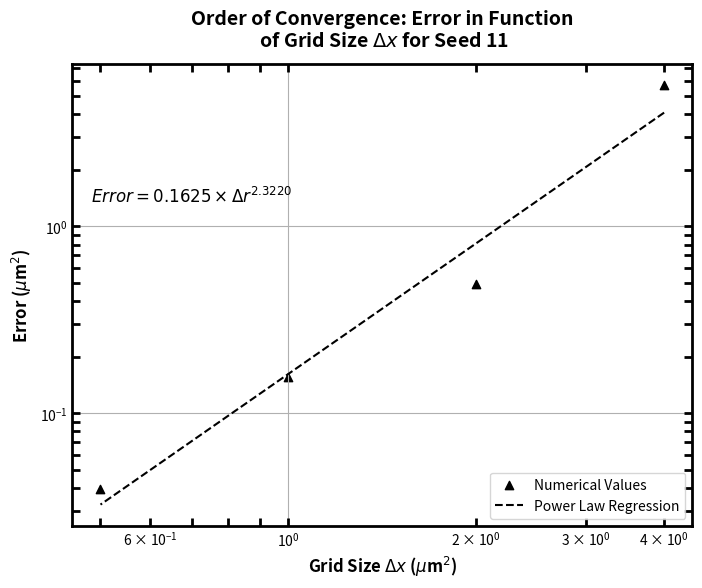

The script that saved this image:
"""

[redacted]

"""

import numpy as np
import matplotlib.pyplot as plt

a = 30.455317398900775
b = 25.208961791608992
c = 24.874012898627328
d = 24.756196768165594

f0 = 4/3 * d - 1/3 * c

# Spatial steps (dx) for each simulation
h_values_real = np.array([
    4,
    2,
    1,
    0.5,
])

# L1 error values for each provided time step
error_values_real = np.array([
    abs(a - f0),
    abs(b - f0),
    abs(c - f0),
    abs(d - f0),
])

def fit_power_law(h_values, error_values, start=6, end=8):
    selected_h_values = h_values[start:end+1]
    selected_error_values = error_values[start:end+1]
    coefficients = np.polyfit(np.log(selected_h_values), np.log(selected_error_values), 1)
    exponent = coefficients[0]
    constant = np.exp(coefficients[1])
    fit_func = lambda h: constant * h ** exponent
    return fit_func, exponent, constant

fit_function_l1, exponent_l1, prefactor_l1 = fit_power_law(h_values_real, error_values_real, start=0, end=3)

# Plotting the data and the fits
plt.figure(dpi=600, figsize=(8, 6))
plt.scatter(h_values_real, error_values_real, marker='^', color='black', label='Numerical Values')
plt.plot(h_values_real, fit_function_l1(h_values_real), linestyle='--', color='black', label='Power Law Regression')

plt.title('Order of Convergence: Error in Function\n of Grid Size $Δx$ for Seed 11',
          fontsize=14, fontweight='bold', y=1.02)

plt.xlabel('Grid Size $Δx$ ($\mu$m$^2$)', fontsize=12, fontweight='bold')
plt.ylabel(r'Error ($\mu$m$^2$)', fontsize=12, fontweight='bold')

# Styling the plot
plt.gca().spines['bottom'].set_linewidth(2)
plt.gca().spines['left'].set_linewidth(2)
plt.gca().spines['right'].set_linewidth(2)
plt.gca().spines['top'].set_linewidth(2)
plt.tick_params(width=2, which='both', direction='in', top=True, right=True, length=6)

# Display equations on the plot
equation_text_l1 = f'$Error = {prefactor_l1:.4f} \\times Δr^{{{exponent_l1:.4f}}}$'
plt.text(0.03, 0.7, equation_text_l1, fontsize=12, transform=plt.gca().transAxes, color='black')

plt.xscale('log')
plt.yscale('log')
plt.grid(True)
plt.legend(loc='lower right')
plt.show()
